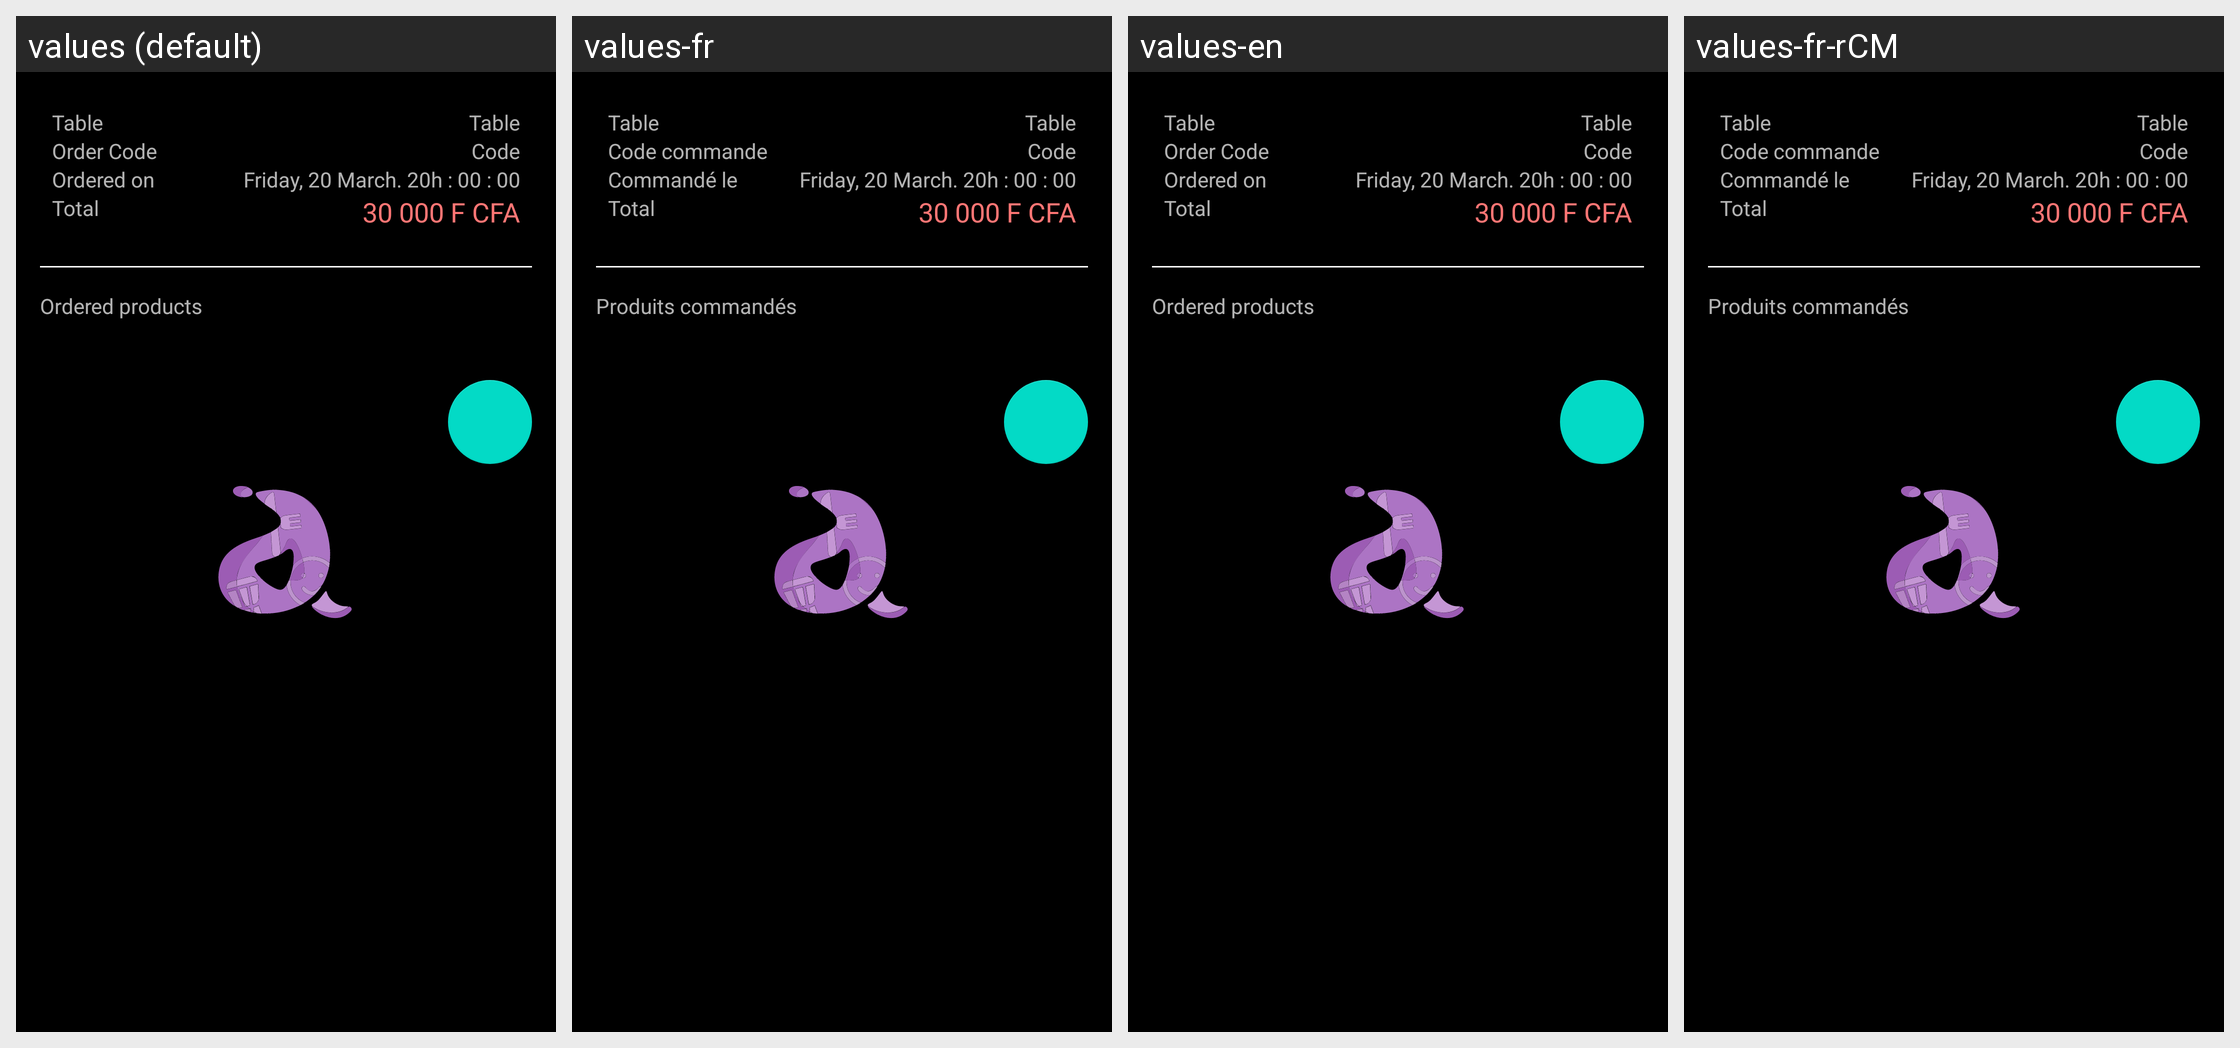

Here is an Android app screen in its default locale and in the app's own translations. Write out the translated-string differences for the strings that appear on this screen.
Android screen res/layout/order_detail_fragment.xml rendered under 4 locales, left to right: values (default), values-fr, values-en, values-fr-rCM. Device: Nexus 5 (rendered at 1080×1920; each locale shown at half size, 540×960, under a caption strip naming it); theme ThemeSplash.
Strings drawn on this screen, with the default value and each locale's value (text and hints the layout hard-codes, and strings that could not be matched under every locale, appear in the picture but are not listed):

table
  values: Table
  values-fr: Table
  values-en: Table
  values-fr-rCM: Table  [from values-fr]

code_command
  values: Order Code
  values-fr: Code commande
  values-en: Order Code
  values-fr-rCM: Code commande  [from values-fr]

ordered_on
  values: Ordered on
  values-fr: Commandé le
  values-en: Ordered on
  values-fr-rCM: Commandé le  [from values-fr]

total
  values: Total
  values-fr: Total
  values-en: Total
  values-fr-rCM: Total  [from values-fr]

ordered_products
  values: Ordered products
  values-fr: Produits commandés
  values-en: Ordered products
  values-fr-rCM: Produits commandés  [from values-fr]
